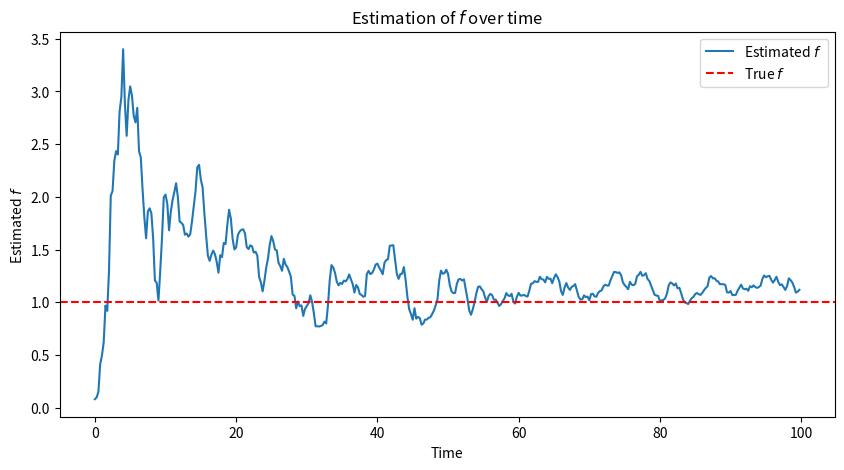

Generate this figure with matplotlib:
from scipy.linalg import block_diag
import numpy as np

import matplotlib.pyplot as plt
# Parameters
a = 1.0
f = 1.0
sigma = 0.5
dt = 0.01  # Simulation timestep
observation_dt = 0.25  # Observation interval
total_time = 100
observation_variance = 0.01
N = int(total_time / dt)
num_observations = int(total_time / observation_dt)

# Initial conditions
u = 0.0

# Pre-allocate
times = np.arange(0, total_time, dt)
observations_times = np.arange(0, total_time, observation_dt)
u_values = np.zeros(N)
observations = np.zeros(num_observations)

# Parameters for Kalman Filter
f_initial_mean = 0.0
f_initial_variance = 1.0

# Initial state
x = np.array([0.0, f_initial_mean])  # Initial [u, f]
P = block_diag(0.01, f_initial_variance)  # Initial covariance matrix

# State transition matrix
A = np.array([[1 - a * dt, dt],
              [0, 1]])

# Process noise covariance
Q = block_diag(sigma**2 * dt, 0)  # No process noise on f

# Observation matrix
H = np.array([[1, 0]])

# Observation noise covariance
R = np.array([[observation_variance]])

# Pre-allocate for estimation tracking
f_estimates = np.zeros(num_observations)

# Simulation using Euler-Maruyama method
for i in range(N):
    u += (-a * u + f) * dt + sigma * np.sqrt(dt) * np.random.randn()
    u_values[i] = u
    if i % int(observation_dt / dt) == 0:
        obs_index = i // int(observation_dt / dt)
        observations[obs_index] = u + np.sqrt(observation_variance) * np.random.randn()




# Kalman Filter Implementation
for i in range(num_observations):
    # Time Update (Predict)
    x = A @ x  # State prediction
    P = A @ P @ A.T + Q  # Covariance prediction

    # Measurement Update (Correct)
    z = observations[i]  # Observation at time t
    y = z - H @ x  # Innovation
    S = H @ P @ H.T + R  # Innovation covariance
    K = P @ H.T @ np.linalg.inv(S)  # Kalman gain
    x = x + K @ y  # State update
    P = (np.eye(2) - K @ H) @ P  # Covariance update

    # Save the estimate of f
    f_estimates[i] = x[1]

# Plotting the estimated value of f over time
plt.figure(figsize=(10, 5))
plt.plot(observations_times, f_estimates, label='Estimated $f$')
plt.axhline(y=f, color='r', linestyle='--', label='True $f$')
plt.title('Estimation of $f$ over time')
plt.xlabel('Time')
plt.ylabel('Estimated $f$')
plt.legend()
plt.savefig('3b.png',dpi=600)
plt.show()
